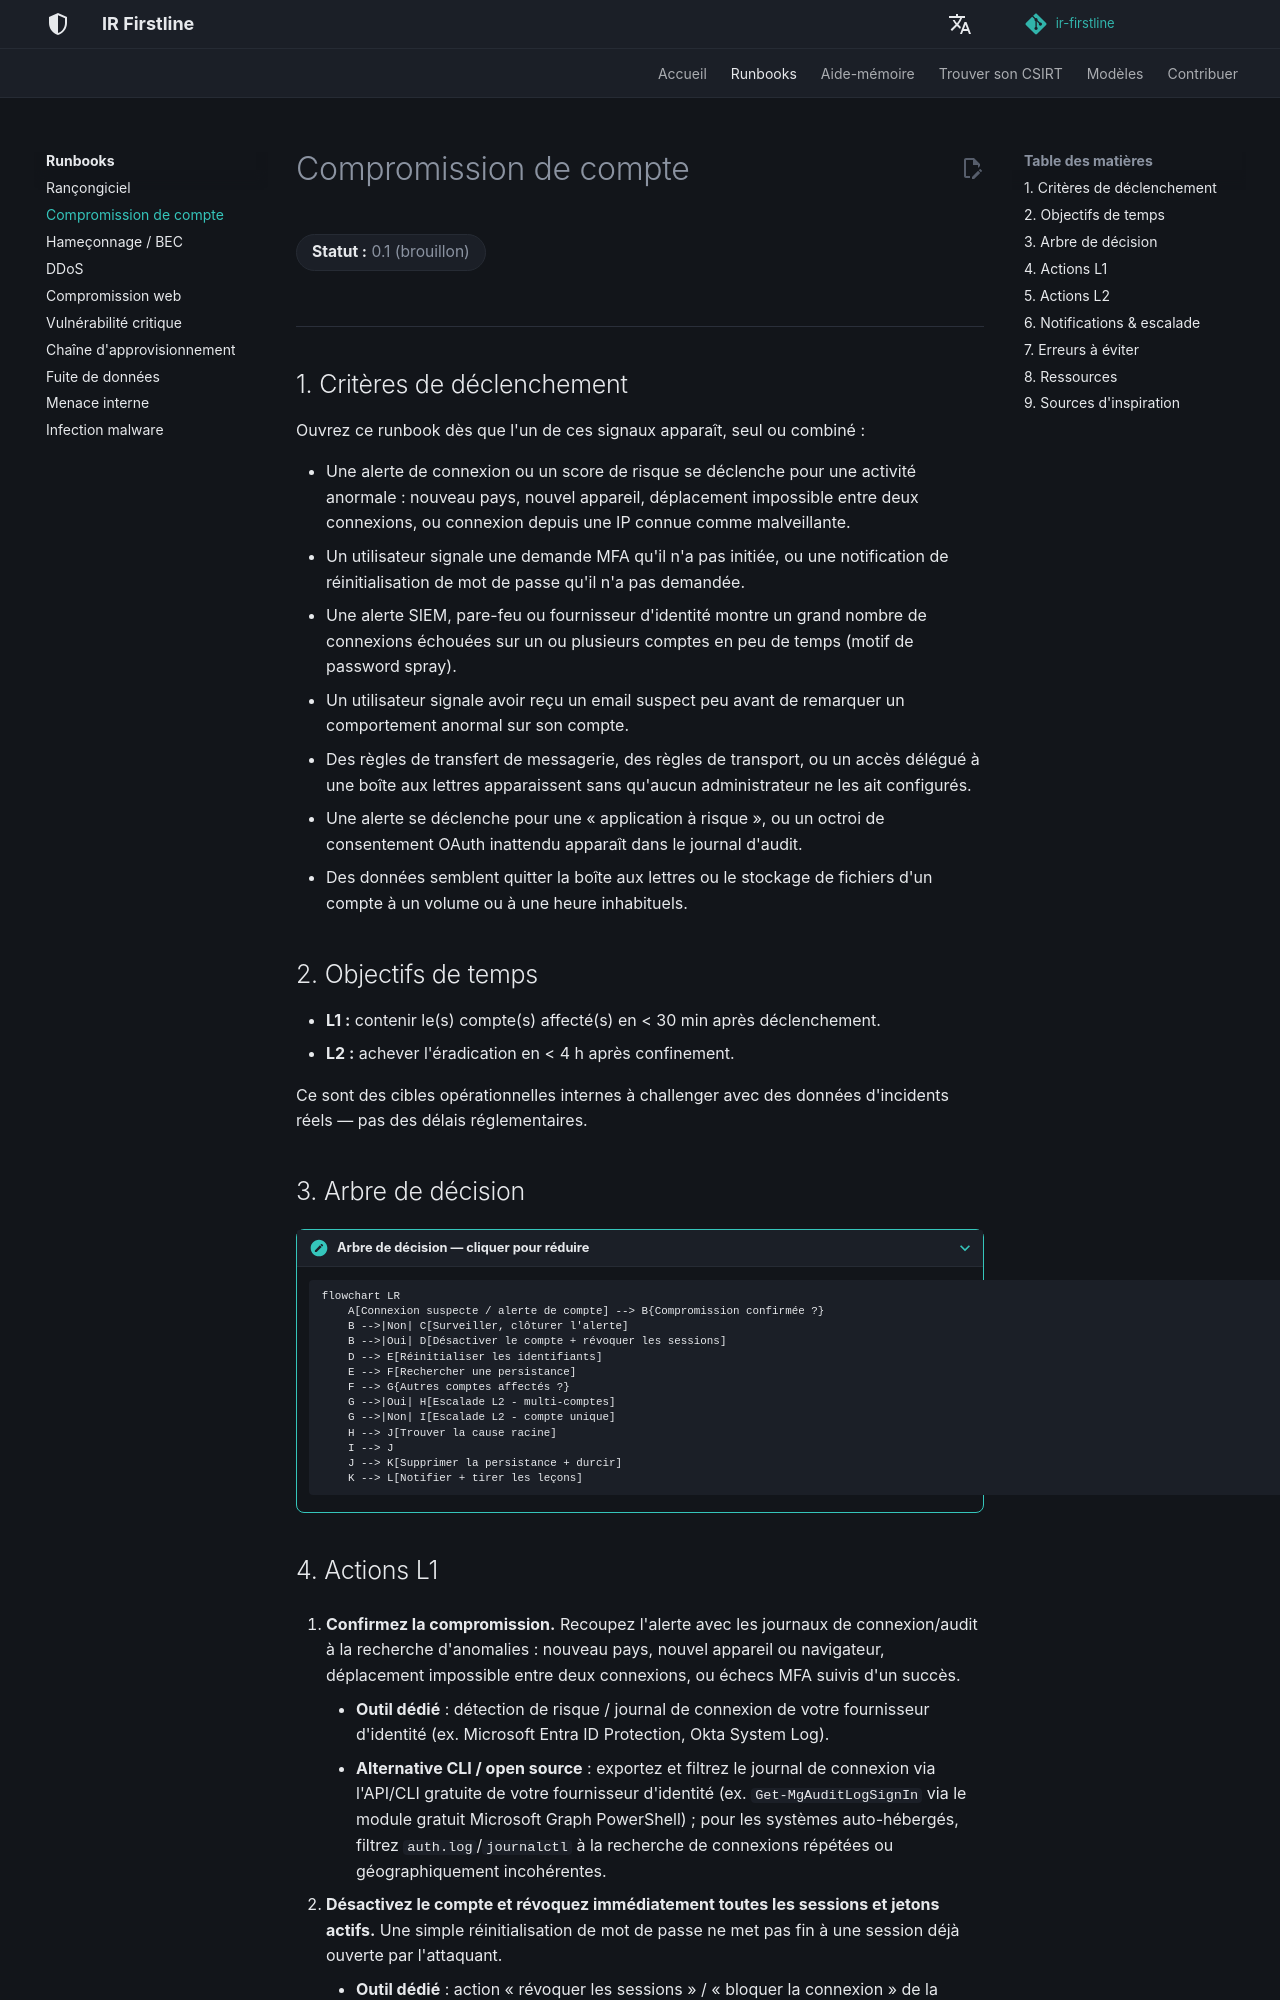

repository: MiracleDvm/ir-firstline · page: fr/runbooks/account-compromise/index.html · generator: mkdocs

# Compromission de compte

**Statut :** 0.1 (brouillon)
{: .irf-status }

---

## 1. Critères de déclenchement

Ouvrez ce runbook dès que l'un de ces signaux apparaît, seul ou combiné :

- Une alerte de connexion ou un score de risque se déclenche pour une activité anormale : nouveau pays, nouvel appareil, déplacement impossible entre deux connexions, ou connexion depuis une IP connue comme malveillante.
- Un utilisateur signale une demande MFA qu'il n'a pas initiée, ou une notification de réinitialisation de mot de passe qu'il n'a pas demandée.
- Une alerte SIEM, pare-feu ou fournisseur d'identité montre un grand nombre de connexions échouées sur un ou plusieurs comptes en peu de temps (motif de password spray).
- Un utilisateur signale avoir reçu un email suspect peu avant de remarquer un comportement anormal sur son compte.
- Des règles de transfert de messagerie, des règles de transport, ou un accès délégué à une boîte aux lettres apparaissent sans qu'aucun administrateur ne les ait configurés.
- Une alerte se déclenche pour une « application à risque », ou un octroi de consentement OAuth inattendu apparaît dans le journal d'audit.
- Des données semblent quitter la boîte aux lettres ou le stockage de fichiers d'un compte à un volume ou à une heure inhabituels.

## 2. Objectifs de temps

- **L1 :** contenir le(s) compte(s) affecté(s) en < 30 min après déclenchement.
- **L2 :** achever l'éradication en < 4 h après confinement.

Ce sont des cibles opérationnelles internes à challenger avec des données d'incidents réels — pas des délais réglementaires.

## 3. Arbre de décision

???+ note "Arbre de décision — cliquer pour réduire"

    ```mermaid
    flowchart LR
        A[Connexion suspecte / alerte de compte] --> B{Compromission confirmée ?}
        B -->|Non| C[Surveiller, clôturer l'alerte]
        B -->|Oui| D[Désactiver le compte + révoquer les sessions]
        D --> E[Réinitialiser les identifiants]
        E --> F[Rechercher une persistance]
        F --> G{Autres comptes affectés ?}
        G -->|Oui| H[Escalade L2 - multi-comptes]
        G -->|Non| I[Escalade L2 - compte unique]
        H --> J[Trouver la cause racine]
        I --> J
        J --> K[Supprimer la persistance + durcir]
        K --> L[Notifier + tirer les leçons]
    ```
